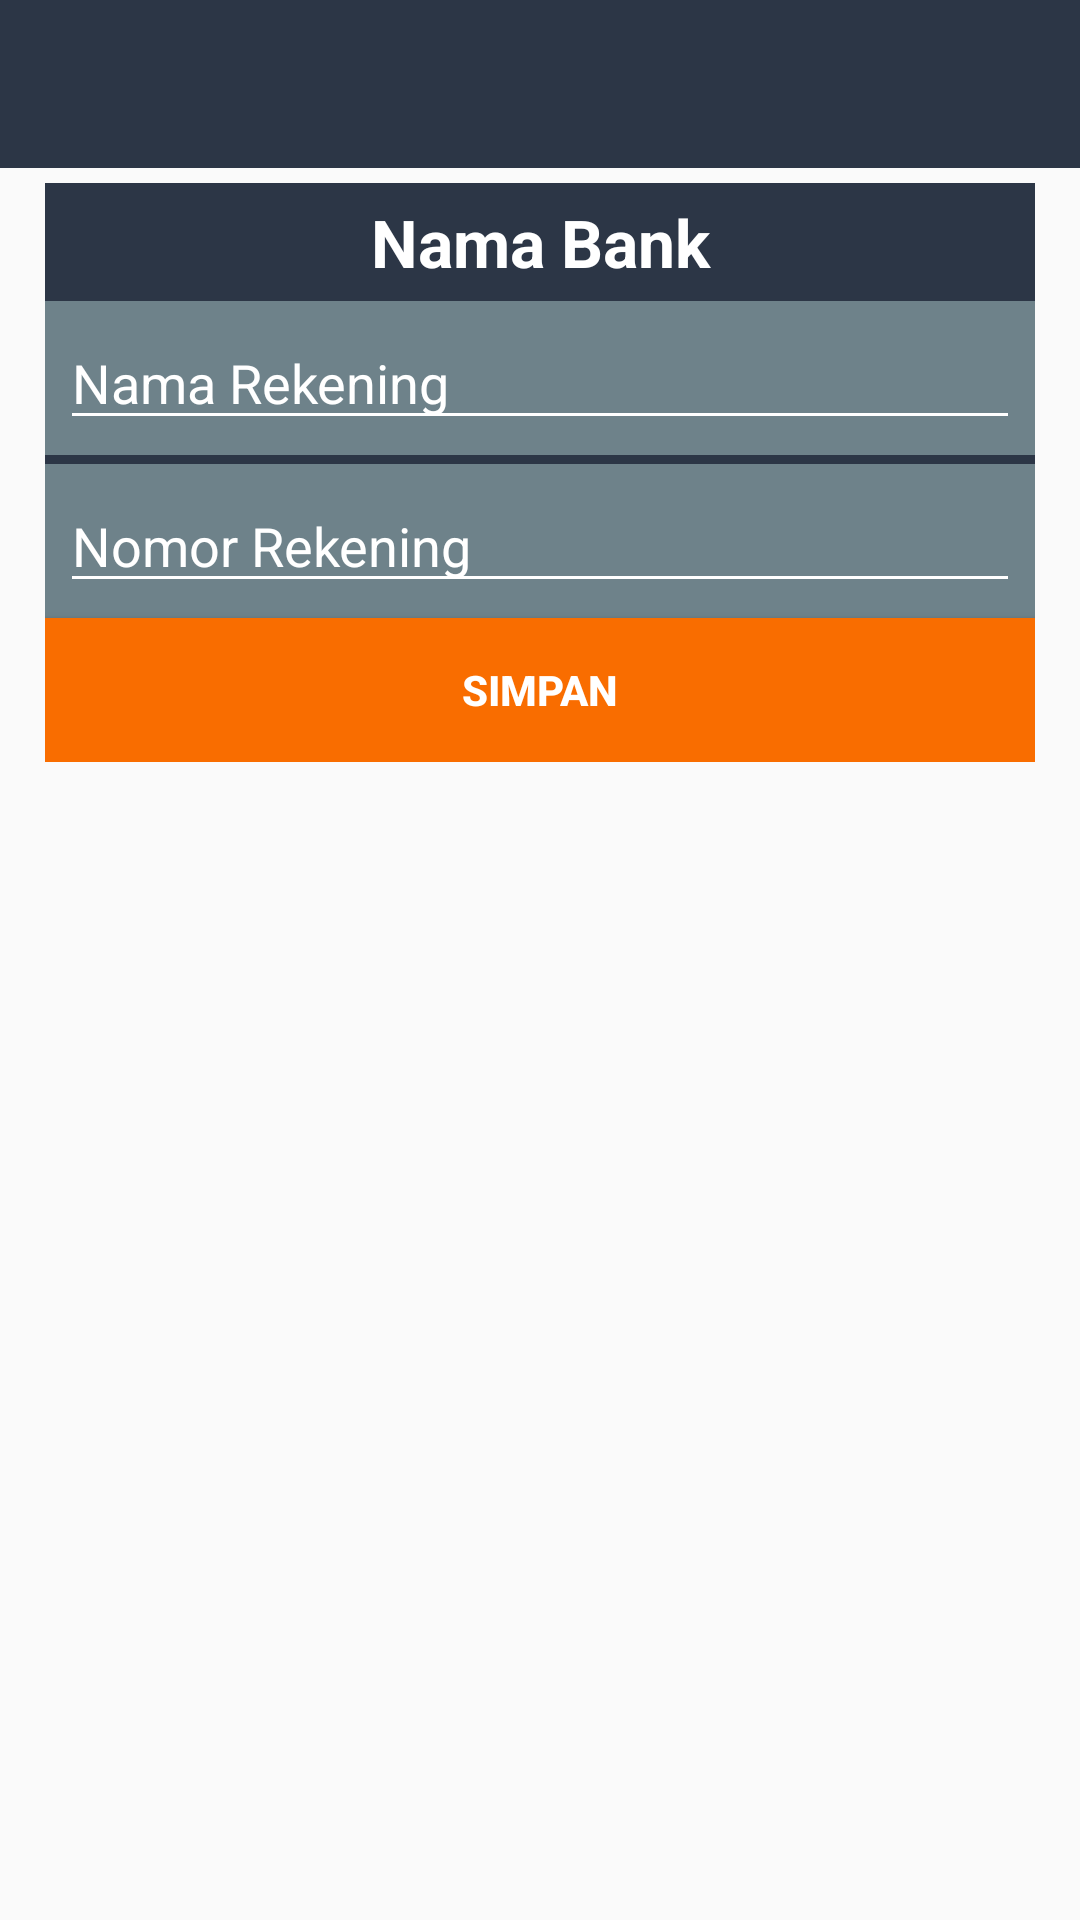

Layout XML and referenced resources for this Android screen:
<!-- AndroidManifest.xml: application theme AppTheme -->
<!-- res/layout/activity_ubah_rekening.xml -->
<?xml version="1.0" encoding="utf-8"?>
<RelativeLayout xmlns:android="http://schemas.android.com/apk/res/android"
    xmlns:app="http://schemas.android.com/apk/res-auto"
    xmlns:tools="http://schemas.android.com/tools"
    android:layout_width="match_parent"
    android:layout_height="match_parent"
    tools:context=".MenuProfil.UbahRekeningActivity">

    <android.support.v7.widget.Toolbar
        android:id="@+id/toolbar"
        android:layout_width="match_parent"
        android:layout_height="wrap_content"
        android:background="@color/colorPrimary"
        android:minHeight="56dp"
        app:subtitleTextColor="@color/colorWhite"
        app:theme="@style/ToolbarStyle"
        app:titleTextColor="@color/colorWhite" />

    <LinearLayout
        android:id="@+id/form"
        android:layout_width="match_parent"
        android:layout_height="wrap_content"
        android:layout_below="@+id/toolbar"
        android:layout_marginLeft="15dp"
        android:layout_marginRight="15dp"
        android:layout_marginTop="5dp"
        android:background="@color/colorGrey"
        android:orientation="vertical">

        <TextView
            android:id="@+id/namaBank"
            android:layout_width="match_parent"
            android:layout_height="wrap_content"
            android:background="@color/colorPrimaryDark"
            android:padding="5dp"
            android:text="Nama Bank"
            android:textAlignment="center"
            android:textAppearance="@style/Base.TextAppearance.AppCompat.Large"
            android:textColor="@color/colorWhite"
            android:textStyle="bold" />

        <EditText
            android:id="@+id/ubahNamaRekening"
            android:layout_width="match_parent"
            android:layout_height="wrap_content"
            android:layout_margin="5dp"
            android:backgroundTint="@color/colorWhite"
            android:hint="Nama Rekening"
            android:textColor="@color/colorWhite"
            android:textColorHint="@color/colorWhite" />

        <View
            android:layout_width="fill_parent"
            android:layout_height="3dp"
            android:background="@color/colorPrimary" />

        <EditText
            android:id="@+id/ubahNomorRekening"
            android:layout_width="match_parent"
            android:layout_height="wrap_content"
            android:layout_margin="5dp"
            android:backgroundTint="@color/colorWhite"
            android:hint="Nomor Rekening"
            android:inputType="number"
            android:textColor="@color/colorWhite"
            android:textColorHint="@color/colorWhite" />

        <Button
            android:id="@+id/simpanUbahan"
            android:layout_width="match_parent"
            android:layout_height="wrap_content"
            android:background="@color/colorOrange"
            android:text="Simpan"
            android:textColor="@color/colorWhite"
            android:textStyle="bold" />
    </LinearLayout>
</RelativeLayout>
<!-- resources referenced by this layout -->
<resources>
  <color name="colorGrey">#6e828a</color>
  <color name="colorOrange">#f96d00</color>
  <color name="colorPrimary">#2C3646</color>
  <color name="colorPrimaryDark">#2c3646</color>
  <color name="colorWhite">#ffffff</color>
  <style name="ToolbarStyle" parent="@style/ThemeOverlay.AppCompat.ActionBar">
          
          <item name="colorControlNormal">@color/colorWhite</item>
      </style>
  <style name="AppTheme" parent="Theme.AppCompat.Light.NoActionBar">
          
          <item name="colorPrimary">@color/colorPrimary</item>
          <item name="colorPrimaryDark">@color/colorPrimaryDark</item>
          <item name="colorAccent">@color/colorAccent</item>
      </style>
  <color name="colorAccent">#ffff</color>
</resources>
